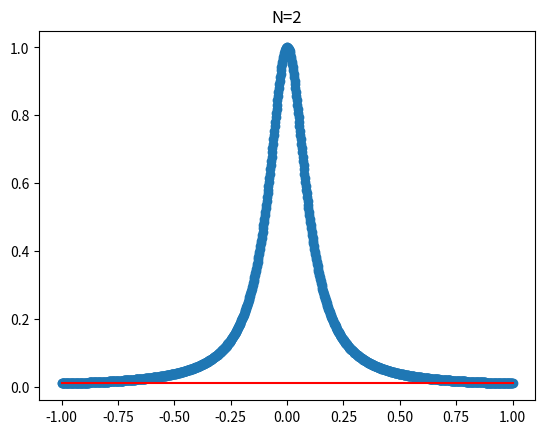
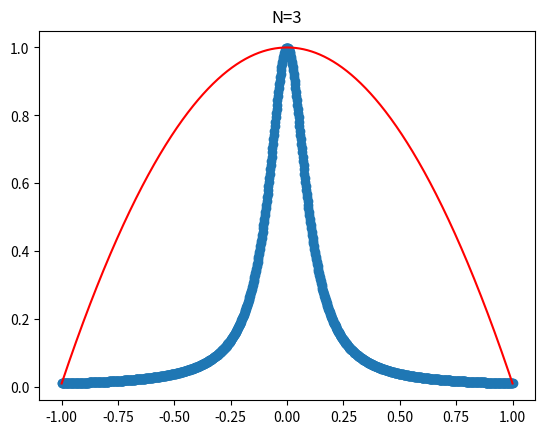
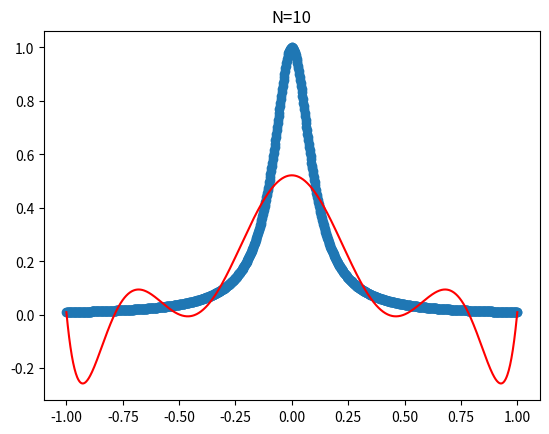
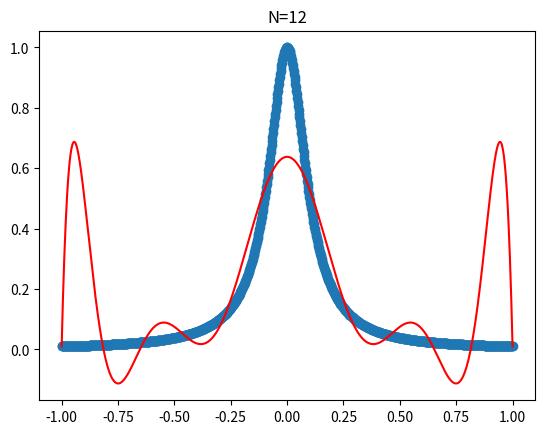
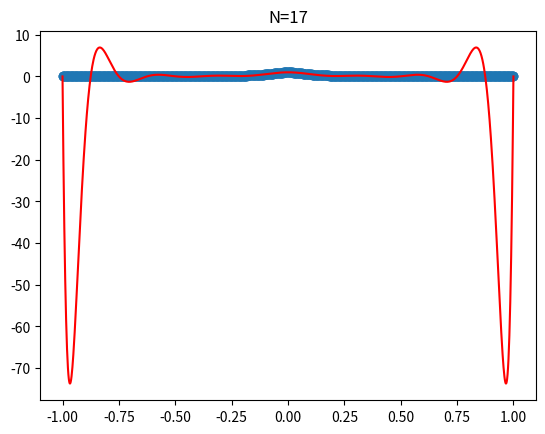
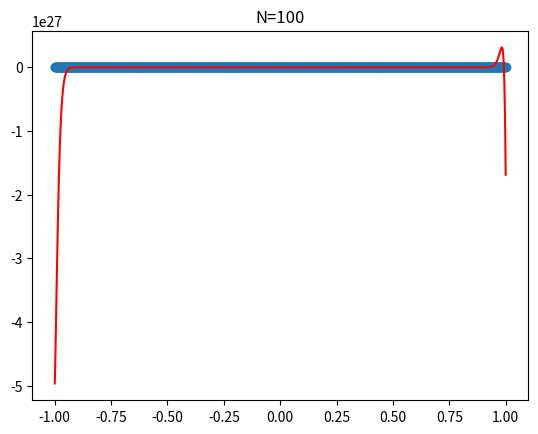

These charts were generated, in order, by the following Python code:
import numpy as np
import numpy.linalg as la
import matplotlib.pyplot as plt

def driver():
    f = lambda x: 1/(1+(10*x)**2)
    N = 2
    h = 2/(N-1)
    ''' interval'''
    a = -1
    b = 1
    
    xint = np.zeros(N)
    for i in range(1,N+1):
        xint[i-1] = -1 + (i-1)*h

  
    ''' create interpolation data'''
    yint = f(xint)
    ''' create points for evaluating the Lagrange interpolating polynomial'''
    Neval = 1001
    xeval = np.linspace(a,b,Neval+1)
    
    yeval_m = np.zeros(Neval+1)
    coefs = vander(xint, N, yint)

    ''' evaluate lagrange poly '''
    for kk in range(Neval+1):
        yeval_m[kk] = evalPoly(coefs, xeval[kk], N)

    ''' create vector with exact values'''
    fex = f(xeval)

    plt.figure()
    plt.plot(xeval,fex,'o')
    plt.plot(xeval,yeval_m,'r')
    plt.title("N=2")
    

    N = 3
    h = 2/(N-1)
    ''' interval'''
    a = -1
    b = 1
    
    xint = np.zeros(N)
    for i in range(1,N+1):
        xint[i-1] = -1 + (i-1)*h

   
    ''' create interpolation data'''
    yint = f(xint)
    ''' create points for evaluating the Lagrange interpolating polynomial'''
    Neval = 1001
    xeval = np.linspace(a,b,Neval+1)
    
    yeval_m = np.zeros(Neval+1)
    coefs = vander(xint, N, yint)

    ''' evaluate lagrange poly '''
    for kk in range(Neval+1):
        yeval_m[kk] = evalPoly(coefs, xeval[kk], N)

    ''' create vector with exact values'''
    fex = f(xeval)

    plt.figure()
    plt.plot(xeval,fex,'o')
    plt.plot(xeval,yeval_m,'r')
    plt.title("N=3")

    N = 10
    h = 2/(N-1)
    ''' interval'''
    a = -1
    b = 1
    
    xint = np.zeros(N)
    for i in range(1,N+1):
        xint[i-1] = -1 + (i-1)*h


    ''' create interpolation data'''
    yint = f(xint)
    ''' create points for evaluating the Lagrange interpolating polynomial'''
    Neval = 1001
    xeval = np.linspace(a,b,Neval+1)
    
    yeval_m = np.zeros(Neval+1)
    coefs = vander(xint, N, yint)

    ''' evaluate lagrange poly '''
    for kk in range(Neval+1):
        yeval_m[kk] = evalPoly(coefs, xeval[kk], N)

    ''' create vector with exact values'''
    fex = f(xeval)

    plt.figure()
    plt.plot(xeval,fex,'o')
    plt.plot(xeval,yeval_m,'r')
    plt.title("N=10")

    N = 12
    h = 2/(N-1)
    ''' interval'''
    a = -1
    b = 1
    
    xint = np.zeros(N)
    for i in range(1,N+1):
        xint[i-1] = -1 + (i-1)*h

    
    ''' create interpolation data'''
    yint = f(xint)
    ''' create points for evaluating the Lagrange interpolating polynomial'''
    Neval = 1001
    xeval = np.linspace(a,b,Neval+1)
    
    yeval_m = np.zeros(Neval+1)
    coefs = vander(xint, N, yint)

    ''' evaluate lagrange poly '''
    for kk in range(Neval+1):
        yeval_m[kk] = evalPoly(coefs, xeval[kk], N)

    ''' create vector with exact values'''
    fex = f(xeval)

    plt.figure()
    plt.plot(xeval,fex,'o')
    plt.plot(xeval,yeval_m,'r')
    plt.title("N=12")
    

    N = 17
    h = 2/(N-1)
    ''' interval'''
    a = -1
    b = 1
    
    xint = np.zeros(N)
    for i in range(1,N+1):
        xint[i-1] = -1 + (i-1)*h

    
    ''' create interpolation data'''
    yint = f(xint)
    ''' create points for evaluating the Lagrange interpolating polynomial'''
    Neval = 1001
    xeval = np.linspace(a,b,Neval+1)
    
    yeval_m = np.zeros(Neval+1)
    coefs = vander(xint, N, yint)

    ''' evaluate lagrange poly '''
    for kk in range(Neval+1):
        yeval_m[kk] = evalPoly(coefs, xeval[kk], N)

    ''' create vector with exact values'''
    fex = f(xeval)

    plt.figure()
    plt.plot(xeval,fex,'o')
    plt.plot(xeval,yeval_m,'r')
    plt.title("N=17")

    N = 100
    h = 2/(N-1)
    ''' interval'''
    a = -1
    b = 1
    
    xint = np.zeros(N)
    for i in range(1,N+1):
        xint[i-1] = -1 + (i-1)*h

    
    ''' create interpolation data'''
    yint = f(xint)
    ''' create points for evaluating the Lagrange interpolating polynomial'''
    Neval = 1001
    xeval = np.linspace(a,b,Neval+1)
    
    yeval_m = np.zeros(Neval+1)
    coefs = vander(xint, N, yint)

    ''' evaluate lagrange poly '''
    for kk in range(Neval+1):
        yeval_m[kk] = evalPoly(coefs, xeval[kk], N)

    ''' create vector with exact values'''
    fex = f(xeval)

    plt.figure()
    plt.plot(xeval,fex,'o')
    plt.plot(xeval,yeval_m,'r')
    plt.title("N=100")
   
    plt.show()
   


def vander(xint, n, yint):
    van = np.zeros((n,n))
    for i in range(n):
        for j in range(n):
            van[i][j] = xint[i] ** (n-(j+1))
   
    vaninv = la.inv(van)
    coefs = (vaninv @ yint)

    return coefs

def evalPoly(coefs, xpt, n):
    x = 0
    for i in range(n):
        x += coefs[i] * (xpt ** (n-(i+1)))

    return x

driver()